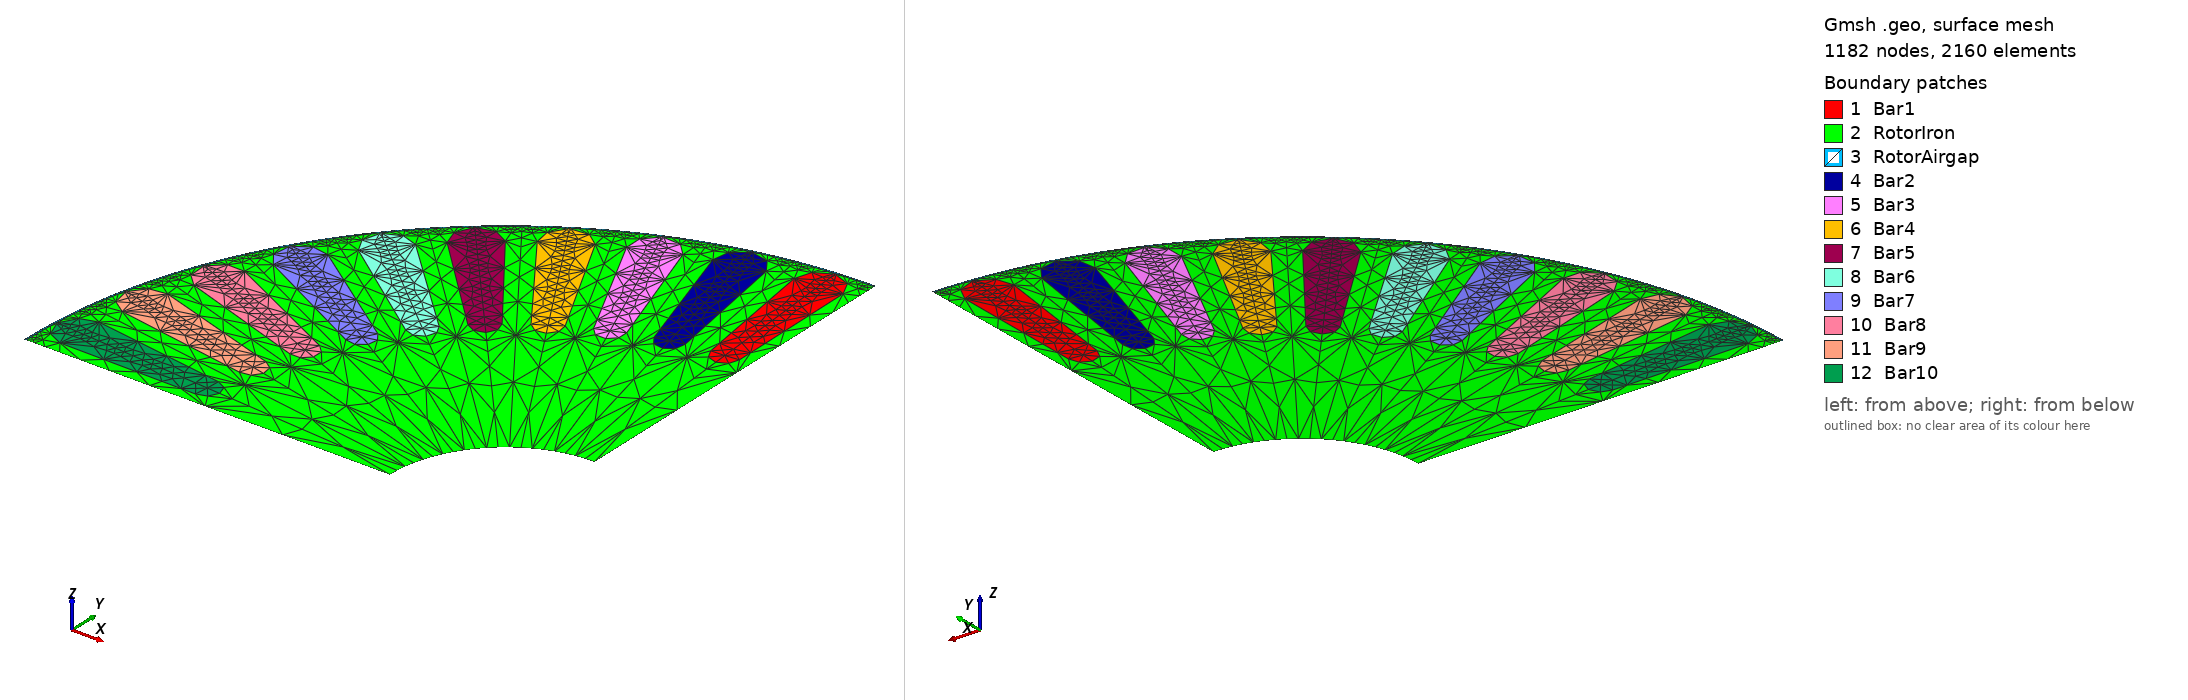

Gmsh geometry script, surface-meshed: 1182 nodes, 2160 surface elements. Boundary patches (legend numbers): 1 Bar1, 2 RotorIron, 3 RotorAirgap, 4 Bar2, 5 Bar3, 6 Bar4, 7 Bar5, 8 Bar6, 9 Bar7, 10 Bar8, 11 Bar9, 12 Bar10. Left view from above one corner, right view from below the opposite corner. Legend entries are the model's physical surfaces. The drawing asked Gmsh for element sizes between 1% and 20% of the model's largest extent; the script's own settings can give other sizes.

=== im_rotor_modified.geo (drawn) ===
Geometry.AutoCoherence = 0;
Mesh.Light = 0;

//Mesh density
m_coarse = 10;
m_normal = 8;
m_gap = 0.5;
m_sl_top = 4.0;
m_sl_bot = 1.0;
m_r_in = 10;

//Rotor
Qr = 40; // number of rotor teeth
N_rs = 10;

//Main Stator parameters
R_rin = 8.5; // inner rotor radius
R_rout = 35.25; // outer rotor radius
R_g = 35.41; // middle of the air gap radius

//Slot dimensions
b_1 = 0.2;
h_1 = 0.1;
b_4 = 3.4; //4.4
b_5 = 2.0;
h_5 = 10.0;

//offset for the curvature of the slot opening in the gap
s = R_rout-Sqrt((R_rout)^2-(b_1/2)^2);
//offset of the top arc curvature at the tip
s2 = b_4/2-Sqrt((b_4/2)^2-(b_1/2)^2);

//build rotor slots
For i In {0:N_rs-1}
    //build two halfs
    For half In {0:1}
        //Points definition
        //points of one half
        dP=newp;
        Point(dP+0) = {0,0,0,m_coarse};
        //right tooth tip points
        Point(dP+1) = {b_1/2, R_rout-s, 0, m_gap};
        Point(dP+2) = {b_1/2, R_rout-h_1-s2, 0, m_sl_top};
        //center of the bottom circle
        Point(dP+3) = {0, R_rout-h_1-b_4/2-h_5, 0, m_sl_bot};
        //b4 top circle side
        Point(dP+4) = {b_4/2, R_rout-h_1-b_4/2, 0, m_sl_top};
        //b5 bottom circle side
        Point(dP+5) = {b_5/2, R_rout-h_1-b_4/2-h_5, 0, m_sl_bot};
        // central point of top circle
        Point(dP+6) = {0, R_rout-h_1-b_4/2, 0, m_sl_top};
        // bottom slot point
        Point(dP+7) = {0, R_rout-h_1-b_4/2-h_5-b_5/2, 0, m_sl_bot};
        // inner rotor sector
        Point(dP+8) = {R_rin*Sin(Pi/Qr), R_rin*Cos(Pi/Qr), 0, m_r_in};
        // inner rotor center
        Point(dP+9) = {0, R_rin, 0, m_r_in};
        // outer rotor sector
        Point(dP+10) = {R_rout*Sin(Pi/Qr), R_rout*Cos(Pi/Qr), 0, m_gap};
        // sliding sector
        Point(dP+11) = {R_g*Sin(Pi/Qr), R_g*Cos(Pi/Qr), 0, m_gap};
        //outer rotor center
        Point(dP+12) = {0, R_rout, 0, m_gap};
        //sliding center
        Point(dP+13) = {0, R_g, 0, m_gap};

        // rotate the built points to the i-th slot position
        For t In {dP+0:dP+13}
            Rotate {{0,0,1},{0,0,0}, 2*Pi*i/Qr+2*Pi/Qr/2} {Point{t};}
        EndFor

        If (half==1) //second half
            For t In {dP+0:dP+13}
                Symmetry {Cos(2*Pi*i/Qr+2*Pi/Qr/2),Sin(2*Pi*i/Qr+2*Pi/Qr/2),0,0} {
                Point{t}; }
            EndFor
        EndIf
        //Lines definition
        dR=newl-1;
        //vertical tooth tip line
        Line(dR+1) = {dP+1,dP+2};
        //top arc
        Circle(dR+2) = {dP+2,dP+6,dP+4};
        //vertical slot side
        Line(dR+3) = {dP+4,dP+5};
        //arc slot bottom
        Circle(dR+4) = {dP+5,dP+3,dP+7};
        //sliding
        Circle(dR+5) = {dP+11,dP+0,dP+13};
        //tooth top arc
        Circle(dR+6) = {dP+10,dP+0,dP+1};
        //arc slot opening
        Circle(dR+7) = {dP+1,dP+0,dP+12};
        //inner rotor
        Circle(dR+8) = {dP+8,dP+0,dP+9};
        //vertical central slot opening
        Line(dR+9) = {dP+12,dP+7};
        //vertical from bot of the slot to the rotor inner
        Line(dR+10) = {dP+7,dP+9};
        //sector border via steel
        Line(dR+11) = {dP+10,dP+8};
        //sector border via airgap
        Line(dR+12) = {dP+11,dP+10};
        //vertical sector center via gap
        Line(dR+13) = {dP+13,dP+12};

        //filling the lists for boundaries
        InnerRotor_[] += dR+8;
        RotorBoundary_[] += {dR+8,dR+4,dR+3,dR+2,dR+1,dR+6};
        SlidingR_[] += {dR+5};
        //Periodic boundary
        If (Qr != N_rs)
            //right boundary
            If (i==0 && half==0)
                RotorPeriod_Right_[] = {dR+11,dR+12};
            EndIf
            //left boundary
            If (i == N_rs-1 && half==1)
                RotorPeriod_Left_[] = {dR+11,dR+12};
            EndIf
        EndIf

        //if mirrored, then the lines order is reversed
        //direction is important defining the Line Loops
        rev = (half ? -1 : 1);
        //surface of the slot conductors
        Line Loop(newll) = {dR+9,-dR-4,-dR-3,-dR-2,-dR-1,dR+7};
        dH = news; Plane Surface(news) = -rev*{newll-1};
        RotorConductor_[] += dH;
        //surface of the stator iron
        Line Loop(newll) = {dR+1,dR+2,dR+3,dR+4,dR+10,-dR-8,-dR-11,dR+6};
        dH = news; Plane Surface(news) = -rev*{newll-1};
        RotorIron_[] += dH;
        //airgap stator
        Line Loop(newll) = {-dR-13,-dR-5,dR+12,dR+6,dR+7};
        dH = news; Plane Surface(news) = rev*{newll-1};
        RotorAirgapLayer_[] += dH;

    EndFor
EndFor

//----------------------------------------------------------------
// Physical regions
//---------------------------------------------------------------
Color Yellow { Surface{RotorConductor_[]}; }
For i In {0:N_rs-1}
    Physical Surface(Sprintf("Bar%g", i+1), 100+i) = {
        RotorConductor_[{2*i, 2*i+1}]
    };
EndFor

Physical Surface("RotorIron") = {RotorIron_[]};
Physical Surface("RotorAirgap") = {RotorAirgapLayer_[]};
Color SteelBlue {Surface{RotorIron_[]};}
Color SkyBlue {Surface{RotorAirgapLayer_[]};}
Physical Line("InnerRotor") = {InnerRotor_[]};
Physical Line("RotorRight") = {RotorPeriod_Right_[]};
Physical Line("RotorLeft") = {RotorPeriod_Left_[]};
Physical Line("Sliding_Rotor") = {SlidingR_[]};

Coherence;
show_rotor[] = CombinedBoundary{Surface{RotorIron_[]};};
Hide { Point{ Point '*' }; }
Hide { Line{ Line '*' }; }
Show { Line{ show_rotor[] }; }
Mesh 2;
